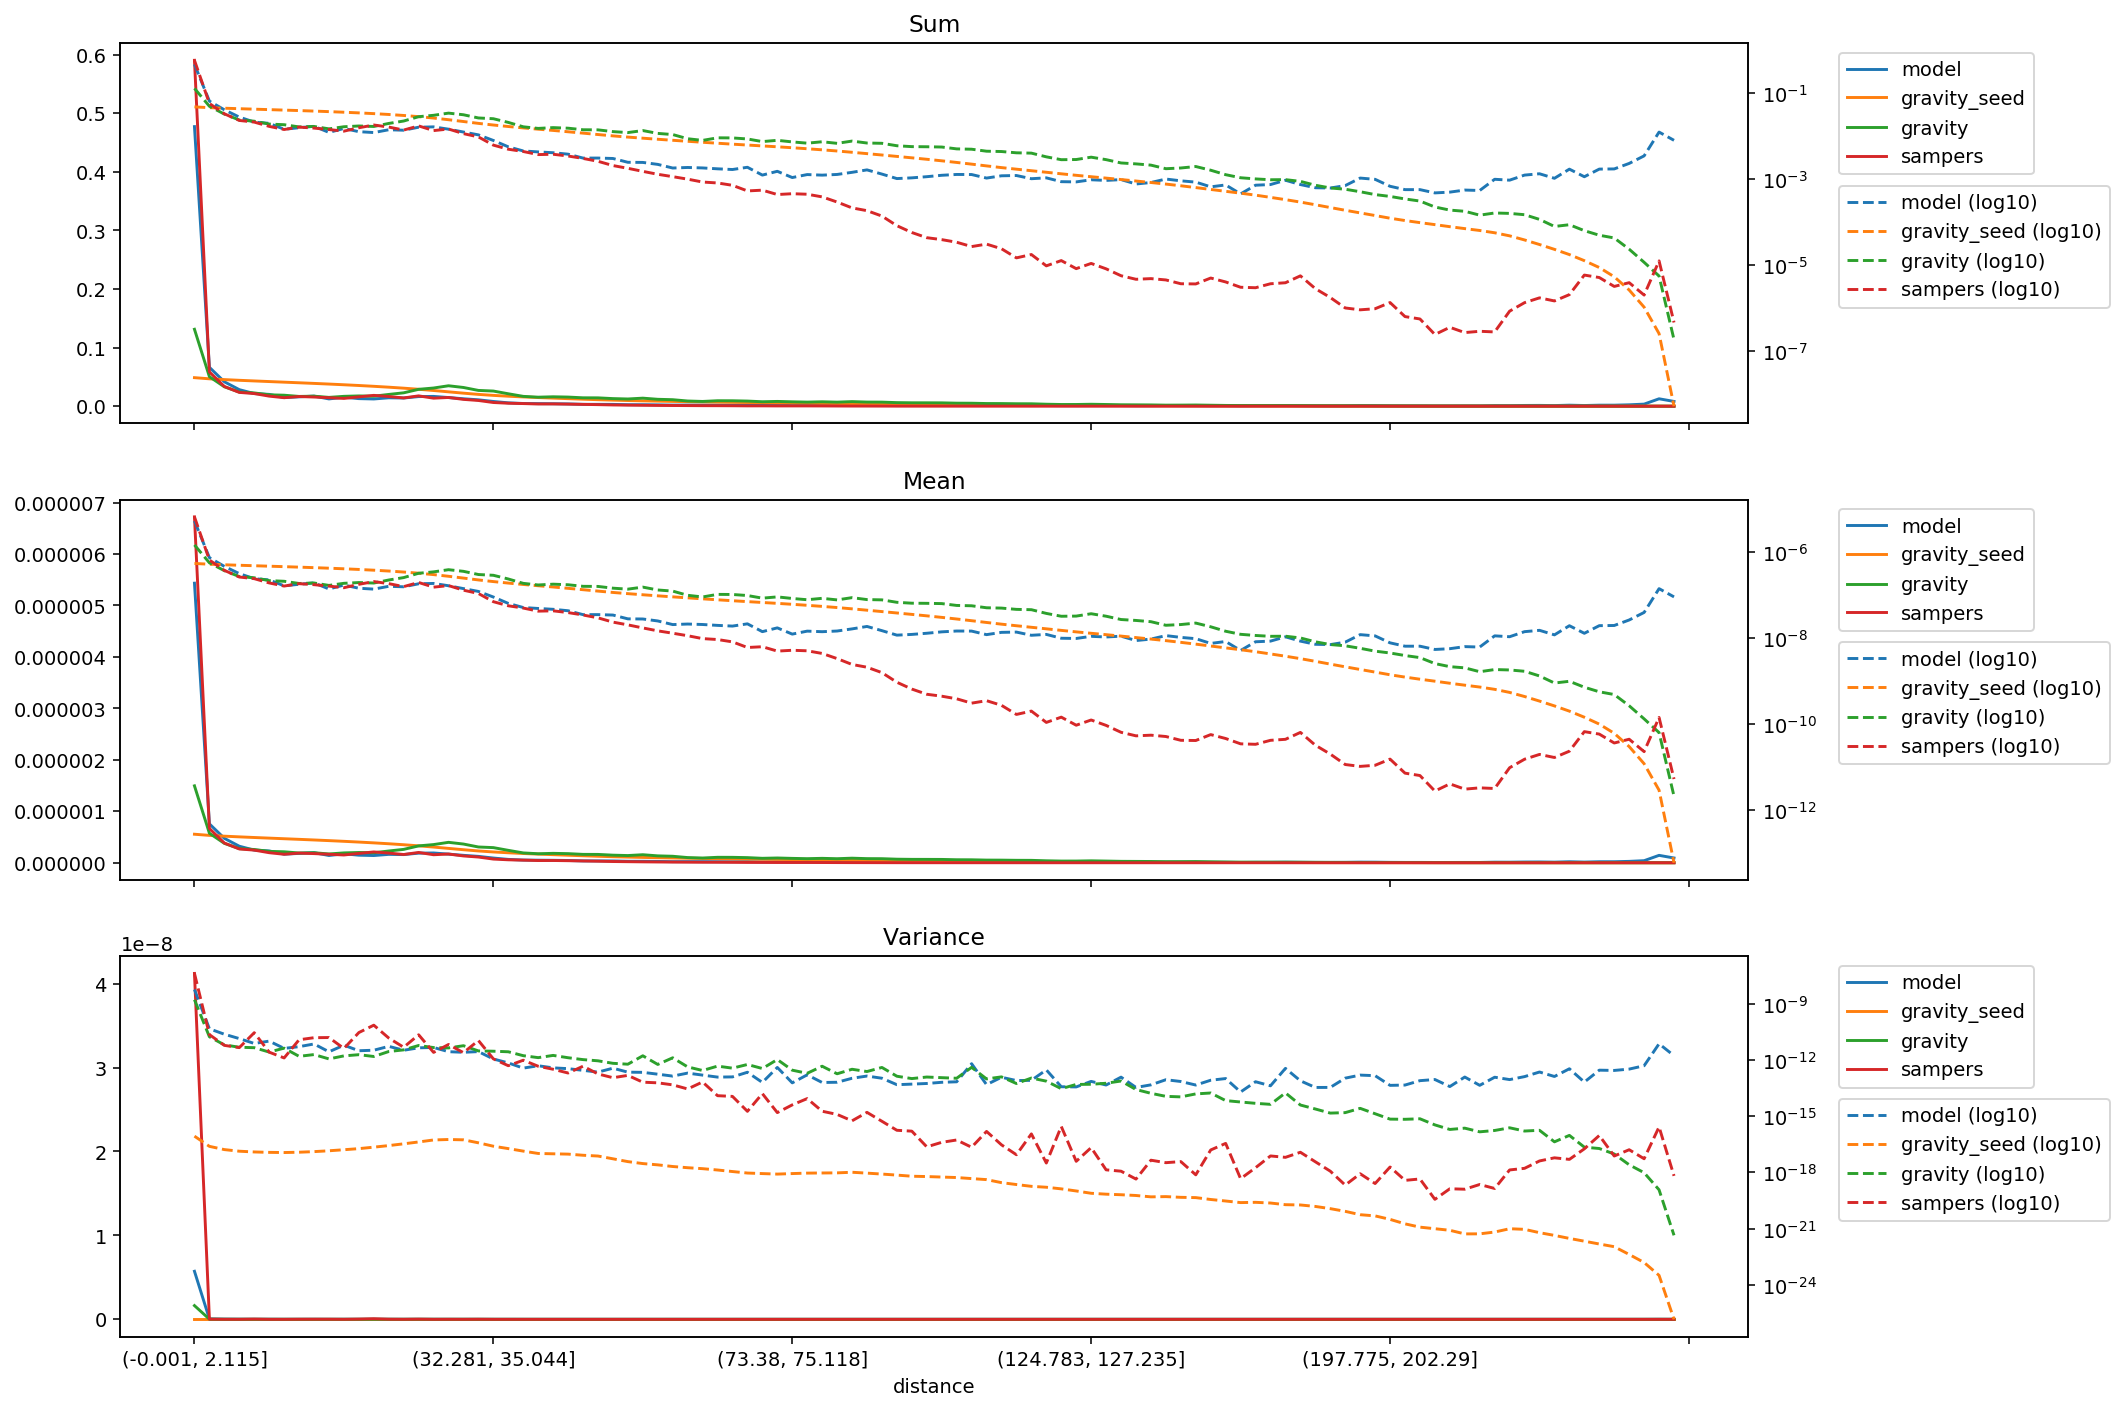

Data behind this chart, as committed beside it:
distance, model_mean, gravity_seed_mean, gravity_mean, sampers_mean, model_variance, gravity_seed_variance, gravity_variance, sampers_variance, model_sum, gravity_seed_sum, gravity_sum, sampers_sum
(-0.001, 2.115], 5.432881044633777e-06, 5.543050742063845e-07, 1.4947306725192917e-06, 6.721579867430781e-06, 5.72340048102908e-09, 8.622917329393284e-17, 1.6336313976618054e-09, 4.1217213516199477e-08, 0.4773, 0.0487, 0.1313, 0.5905
(2.115, 3.2], 7.554770757234862e-07, 5.319231582218557e-07, 5.734637746471186e-07, 6.65611523680699e-07, 4.597785468464026e-11, 2.4699034472418187e-17, 1.7277765803605096e-11, 2.2535342083558842e-11, 0.06637, 0.04673, 0.05038, 0.05848
(3.2, 4.113], 4.741663053914556e-07, 5.16472575462854e-07, 3.7677910033357765e-07, 3.8296045095919904e-07, 2.358130650391577e-11, 1.6566355904912643e-17, 6.363891880370622e-12, 6.001372395613865e-12, 0.04166, 0.04537, 0.0331, 0.03364
(4.113, 4.957], 3.2124616065008724e-07, 5.030886112576356e-07, 2.746968985749035e-07, 2.680072926039445e-07, 1.3798767004711767e-11, 1.3579652249704369e-17, 4.762108560649389e-12, 4.551676350682788e-12, 0.02822, 0.0442, 0.02413, 0.02354
(4.957, 5.788], 2.452604624289055e-07, 4.90690274020511e-07, 2.573414789003684e-07, 2.453505975187278e-07, 7.58829724973872e-12, 1.2399335923559667e-17, 4.514804762316446e-12, 2.839577429274795e-11, 0.02155, 0.04311, 0.02261, 0.02156
(5.788, 6.614], 2.2944053228373607e-07, 4.786239165028496e-07, 2.2087736415824084e-07, 1.952193988554646e-07, 1.0119119726623552e-11, 1.1787587239929182e-17, 2.638427269244426e-12, 2.6089143267629276e-12, 0.02016, 0.04205, 0.0194, 0.01715
(6.614, 7.456], 1.671642129987371e-07, 4.668130760801691e-07, 2.1331894040905283e-07, 1.6504723110844888e-07, 4.143060344346832e-12, 1.1545522230753285e-17, 4.268594955208242e-12, 1.2808148332665537e-12, 0.01469, 0.04101, 0.01874, 0.0145
(7.456, 8.337], 1.8169925229700478e-07, 4.5496189252742627e-07, 1.8957133479048354e-07, 1.8773770101995095e-07, 5.1224977304050485e-12, 1.2001772315100713e-17, 1.5614735828701539e-12, 1.1954151795063383e-11, 0.01596, 0.03997, 0.01665, 0.01649
(8.337, 9.272], 1.9587304141449765e-07, 4.427311030781861e-07, 1.944679392159072e-07, 1.7789661138965264e-07, 7.1244258004517264e-12, 1.2910168597766509e-17, 1.9372660839044826e-12, 1.5393811549662804e-11, 0.01721, 0.0389, 0.01708, 0.01563
(9.272, 10.288], 1.4125300461878212e-07, 4.299751017432065e-07, 1.7088871931170384e-07, 1.6471530448242573e-07, 2.727890565960112e-12, 1.4337469360284748e-17, 1.1373139356352406e-12, 1.5708119316534814e-11, 0.01241, 0.03777, 0.01501, 0.01447
(10.288, 11.406], 1.743708348858901e-07, 4.1645249174834507e-07, 1.912970529031947e-07, 1.5111894796614842e-07, 6.120858869725098e-12, 1.6278843371754044e-17, 1.6501959540803362e-12, 4.088421879655589e-12, 0.01532, 0.03659, 0.01681, 0.01328
(11.406, 12.65], 1.469596024730186e-07, 4.020180909189963e-07, 1.9920586589755325e-07, 1.8124987968158377e-07, 3.1017671746610817e-12, 1.864836216387907e-17, 1.910949235229234e-12, 2.8953674101445203e-11, 0.01291, 0.03532, 0.0175, 0.01592
(12.65, 14.062], 1.401908567925358e-07, 3.8635797008287357e-07, 1.941636881673711e-07, 2.101082871793838e-07, 3.3078153197012317e-12, 2.2333678882746186e-17, 1.5311839722236818e-12, 7.15662961034669e-11, 0.01232, 0.03394, 0.01706, 0.01846
(14.062, 15.693], 1.629027779214526e-07, 3.6920288283227956e-07, 2.2834721970175925e-07, 1.8800051270648828e-07, 5.316811794266027e-12, 2.7113879504026104e-17, 2.8168130238568648e-12, 1.4758376882139984e-11, 0.01431, 0.03244, 0.02006, 0.01652
(15.693, 17.608], 1.5883982934949506e-07, 3.5008887965230043e-07, 2.599463963818858e-07, 1.6022212989047593e-07, 3.292508755056224e-12, 3.369725782789283e-17, 3.452677684449265e-12, 4.74884266722672e-12, 0.01395, 0.03076, 0.02284, 0.01408
(17.608, 19.895], 1.866410483769622e-07, 3.288487775517458e-07, 3.277179732849842e-07, 2.0013446977582312e-07, 4.442914638290881e-12, 4.2319903495607336e-17, 5.912604586556013e-12, 2.201677349609846e-11, 0.0164, 0.02889, 0.02879, 0.01758
(19.895, 22.678], 1.9001949955513667e-07, 3.048894186541545e-07, 3.531756443662011e-07, 1.5574336363617906e-07, 4.640622748772222e-12, 5.411048986714297e-17, 4.583365817208097e-12, 2.533203134272134e-12, 0.01669, 0.02679, 0.03103, 0.01368
(22.678, 25.793], 1.6790340490712374e-07, 2.788554145818658e-07, 3.9681782240824936e-07, 1.6932430166807277e-07, 2.7593319252372664e-12, 5.721712167894475e-17, 4.388969593737424e-12, 6.690346984133275e-12, 0.01475, 0.0245, 0.03486, 0.01488
(25.793, 29.162], 1.440736081766346e-07, 2.5309815373301133e-07, 3.63489232555885e-07, 1.3232865675491082e-07, 2.5661760283313516e-12, 5.4980933182172824e-17, 5.75365098332983e-12, 2.4466296592983557e-12, 0.01266, 0.02224, 0.03193, 0.01163
(29.162, 32.281], 1.2383905652750366e-07, 2.2921556067847794e-07, 3.062915770243259e-07, 1.1093819967588296e-07, 2.79301602464636e-12, 3.8088938157905965e-17, 3.030708762594907e-12, 1.0884424479361143e-11, 0.01088, 0.02014, 0.02691, 0.009746
(32.281, 35.044], 9.17467974606375e-08, 2.0993144406440378e-07, 2.9407335555182045e-07, 7.150670324226052e-08, 1.127496477232537e-12, 2.5064020819737258e-17, 2.9271149951697908e-12, 1.1441076429985978e-12, 0.00806, 0.01844, 0.02583, 0.006282
(35.044, 37.614], 6.52125743829316e-08, 1.937446322643857e-07, 2.411793829377967e-07, 5.737400241059522e-08, 6.945507326587887e-13, 1.8718775665243866e-17, 2.731120278016761e-12, 4.924587772842734e-13, 0.005729, 0.01702, 0.02119, 0.005041
(37.614, 40.002], 5.230067517954905e-08, 1.798906665018139e-07, 1.9085270034638393e-07, 5.079981990103102e-08, 3.677688623668491e-13, 1.3745071857586638e-17, 1.6903343579055495e-12, 9.691771415561444e-13, 0.004595, 0.0158, 0.01677, 0.004463
(40.002, 42.213], 4.9710983629749374e-08, 1.6792104885537543e-07, 1.7501859312947247e-07, 4.307356243644427e-08, 4.905603626471589e-13, 1.0294654272709012e-17, 1.3296312130490443e-12, 4.617269045333282e-13, 0.004367, 0.01475, 0.01538, 0.003784
(42.213, 44.525], 4.756478726958989e-08, 1.5707509017030005e-07, 1.8269773704342085e-07, 4.381574953977113e-08, 3.794162398537686e-13, 9.883666671430953e-18, 1.7501579772242807e-12, 3.1929257942444573e-13, 0.004179, 0.0138, 0.01605, 0.003849
(44.525, 46.962], 4.4004515686452696e-08, 1.4618062972324777e-07, 1.7705735546530539e-07, 3.988800243346746e-08, 3.4347453742015803e-13, 9.495515493749081e-18, 1.3154087188892204e-12, 2.013185977896612e-13, 0.003866, 0.01284, 0.01556, 0.003504
(46.962, 49.411], 3.5710359768263534e-08, 1.3589233657340767e-07, 1.6284126086521484e-07, 3.504312832102804e-08, 2.7937754728532113e-13, 8.264623981288944e-18, 1.0433183411324737e-12, 4.630757587556408e-13, 0.003137, 0.01194, 0.01431, 0.003079
(49.411, 51.915], 3.576837638684925e-08, 1.260869909364154e-07, 1.6192861653751155e-07, 3.007415994578765e-08, 2.252445196583795e-13, 7.512606326646374e-18, 9.004153935090835e-13, 1.7981104150395674e-13, 0.003142, 0.01108, 0.01423, 0.002642
(51.915, 54.193], 3.4945557993984404e-08, 1.1730248483077863e-07, 1.4741394799849477e-07, 2.393080273549437e-08, 3.635057968052533e-13, 5.350947486908653e-18, 6.624475837053251e-13, 1.1309028294310233e-13, 0.00307, 0.01031, 0.01295, 0.002102
(54.193, 56.242], 2.8502924933270503e-08, 1.0994828790632316e-07, 1.3998383091618287e-07, 2.0646956043226383e-08, 2.2365908714214756e-13, 3.785578066368713e-18, 5.939861248621988e-13, 1.5038390835424587e-13, 0.002504, 0.009659, 0.0123, 0.001814
(56.242, 58.166], 2.8297665648327444e-08, 1.03618602358816e-07, 1.5605006675729274e-07, 1.7532796788042956e-08, 2.1843072026355654e-13, 2.9759990678008506e-18, 1.6702808806885093e-12, 6.519351216592786e-14, 0.002486, 0.009103, 0.01371, 0.00154
(58.166, 60.05], 2.5473202262344944e-08, 9.785918402389228e-08, 1.3390328628155326e-07, 1.4989865152683473e-08, 1.741849995979269e-13, 2.542404445133617e-18, 5.771144811372714e-13, 6.027177090739646e-14, 0.002238, 0.008597, 0.01176, 0.001317
(60.05, 61.85], 2.0973217886962026e-08, 9.261122616021113e-08, 1.2603763819676003e-07, 1.3203322101441089e-08, 1.3783407034676833e-13, 2.0760725887952817e-18, 1.303685822886016e-12, 4.704395900256824e-14, 0.001843, 0.008136, 0.01107, 0.00116
(61.85, 63.607], 2.1590450878246175e-08, 8.781338534040507e-08, 1.0064294876456274e-07, 1.1548401534163573e-08, 1.9899651235521683e-13, 1.7898657127204418e-18, 4.265224287739543e-13, 2.8413099282672316e-14, 0.001897, 0.007715, 0.008842, 0.001015
(63.607, 65.353], 2.1061464245532688e-08, 8.330564973268555e-08, 9.212580433107117e-08, 9.895607011928836e-09, 1.5554219741962406e-13, 1.5908563711901886e-18, 2.7393790909040473e-13, 6.686320872240266e-14, 0.00185, 0.007319, 0.008093, 0.0008693
(65.353, 67.048], 2.0090296934389836e-08, 7.91130452475934e-08, 1.0576571670647935e-07, 9.418967837017237e-09, 1.2190408435180908e-13, 1.3524769628798656e-18, 4.69686598821956e-13, 1.242533861611833e-14, 0.001765, 0.00695, 0.009292, 0.0008275
(67.048, 68.668], 1.9355367979833113e-08, 7.527187019189904e-08, 1.0517320421203418e-07, 8.304700573931677e-09, 1.2490050104292886e-13, 1.1186008267469497e-18, 3.6526744010501596e-13, 1.139021845278691e-14, 0.0017, 0.006613, 0.00924, 0.0007296
(68.668, 70.216], 2.1825769143949135e-08, 7.178807617466991e-08, 9.945107327510116e-08, 6.146403016743556e-09, 2.2087853935411878e-13, 9.309882836529544e-19, 5.742150940738778e-13, 1.821762545492265e-15, 0.001917, 0.006307, 0.008737, 0.00054
(70.216, 71.784], 1.4354740994161946e-08, 6.851253301892802e-08, 8.639432540619407e-08, 6.404734616383655e-09, 6.334370444306981e-14, 8.70328247885146e-19, 3.493012616373469e-13, 1.602631514233641e-14, 0.001261, 0.006019, 0.00759, 0.0005627
(71.784, 73.38], 1.7590040361295935e-08, 6.535916054919309e-08, 9.246836411752343e-08, 5.0686056802077035e-09, 3.9891997635976287e-13, 8.174518910003719e-19, 1.0515208908193504e-12, 1.5579287915187429e-15, 0.001545, 0.005742, 0.008124, 0.0004453
(73.38, 75.118], 1.258981382274859e-08, 6.217169610111824e-08, 8.494915005226204e-08, 5.294740368955681e-09, 6.019856859927026e-14, 8.718913680730268e-19, 2.85331948108295e-13, 4.02107402144318e-15, 0.001106, 0.005462, 0.007463, 0.0004652
(75.118, 76.989], 1.4766557334158392e-08, 5.889195697092641e-08, 7.937143068389198e-08, 5.15176106364618e-09, 1.610888866509104e-13, 9.221272287815434e-19, 1.94238384779988e-13, 8.692424546042866e-15, 0.001297, 0.005174, 0.006973, 0.0004526
(76.989, 78.993], 1.4324999424667422e-08, 5.5570033168504904e-08, 8.561537706339686e-08, 4.46859409710308e-09, 6.281100755720487e-14, 9.37520848173092e-19, 4.629678421579554e-13, 1.8403885123415228e-15, 0.001259, 0.004882, 0.007522, 0.0003926
(78.993, 81.161], 1.4854803692729064e-08, 5.2223120283965766e-08, 7.865902948159947e-08, 3.3921478381344e-09, 6.462137759103018e-14, 9.511593191129708e-19, 1.8314772060618004e-13, 1.2467115688513893e-15, 0.001305, 0.004588, 0.00691, 0.000298
(81.161, 83.559], 1.664876729848411e-08, 4.8739125097103765e-08, 8.877790603239878e-08, 2.476688181783233e-09, 1.0538329735509835e-13, 1.024328270874928e-18, 3.1875187967764406e-13, 5.6683559683017935e-16, 0.001463, 0.004282, 0.007799, 0.0002176
(83.559, 86.01], 1.8972967092693555e-08, 4.53154861119729e-08, 8.002198419196045e-08, 2.1355309563915608e-09, 1.386741383021506e-13, 9.206334687140856e-19, 2.4143277167015905e-13, 1.6030281423322965e-15, 0.001667, 0.003981, 0.00703, 0.0001876
(86.01, 88.485], 1.5148613354627768e-08, 4.20939473154467e-08, 7.882604305624851e-08, 1.599331392396587e-09, 1.0596310201062764e-13, 8.2046384482528575e-19, 3.9891390498769037e-13, 5.359844087562102e-16, 0.001331, 0.003698, 0.006925, 0.0001405
(88.485, 90.999], 1.1913258407040138e-08, 3.905549815405259e-08, 6.91660718934837e-08, 9.54963781136797e-10, 4.797649548639482e-14, 7.226535137088207e-19, 1.3558310818424298e-13, 1.7754567426664775e-16, 0.001047, 0.003431, 0.006076, 8.389547810042989e-05
(90.999, 93.534], 1.2383623732618037e-08, 3.620577409459569e-08, 6.594398057114494e-08, 6.630596831401173e-10, 5.146064933543127e-14, 6.289029585322625e-19, 1.015662973868425e-13, 1.5960362959518223e-16, 0.001088, 0.003181, 0.005793, 5.825244540259187e-05
(93.534, 96.205], 1.3178122879886374e-08, 3.3498590063976666e-08, 6.548930068494622e-08, 5.019637333902393e-10, 5.5622420970402406e-14, 6.042681445734635e-19, 1.2287142855107398e-13, 2.3235812108758735e-17, 0.001158, 0.002943, 0.005753, 4.4098517905799305e-05
(96.205, 99.019], 1.4207340291815943e-08, 3.0854246217947234e-08, 6.456148229071748e-08, 4.526217218870565e-10, 6.433465939026623e-14, 5.68400004444392e-19, 1.1365218166743616e-13, 4.04118245136386e-17, 0.001248, 0.002711, 0.005672, 3.976462875466546e-05
(99.019, 102.003], 1.4854803692729064e-08, 2.8282308181098086e-08, 5.8474884636842187e-08, 3.9356286627344505e-10, 6.842220087916567e-14, 5.359006840970576e-19, 1.0560475896243857e-13, 5.390043187618273e-17, 0.001305, 0.002485, 0.005137, 3.4575284927854694e-05
(102.003, 105.095], 1.4795635956073335e-08, 2.5817593579879738e-08, 5.7430520033681047e-08, 3.118455896363894e-10, 6.303233153560473e-13, 4.708284397579128e-19, 4.037925274592792e-13, 2.207970539579198e-17, 0.0013, 0.002268, 0.005046, 2.7396882431915357e-05
(105.095, 108.257], 1.2236828388465921e-08, 2.3489746500388736e-08, 5.162397383637619e-08, 3.5581991990049175e-10, 4.834876348312368e-14, 4.148343664926487e-19, 9.744826342357881e-14, 1.5432651183582918e-16, 0.001075, 0.002064, 0.004535, 3.1259491603098e-05
(108.257, 111.141], 1.3824948110048643e-08, 2.144896221762463e-08, 5.072588397386942e-08, 2.775458354572023e-10, 1.1960809134876028e-13, 2.8628323459349737e-19, 1.2527828803323425e-13, 2.972321619209385e-17, 0.001215, 0.001884, 0.004456, 2.438351182825705e-05
(111.141, 113.928], 1.4031171012736164e-08, 1.9703727283228698e-08, 4.7370224783091395e-08, 1.7033150772825226e-10, 7.954439658409794e-14, 2.26566876480268e-19, 5.526321196163002e-14, 8.80383124301822e-18, 0.001233, 0.001731, 0.004162, 1.4963963616942417e-05
(113.928, 116.649], 1.1824742851573522e-08, 1.8146033421782663e-08, 4.655557343389181e-08, 2.0372834071570614e-10, 8.180405843744468e-14, 1.8174279799692785e-19, 1.0822662777207947e-13, 1.1378411903948638e-16, 0.001039, 0.001594, 0.00409, 1.7898349645237646e-05
(116.649, 119.431], 1.2383905652750368e-08, 1.6712116310709147e-08, 3.8162140024914455e-08, 1.1107274556418753e-10, 2.959307712808436e-13, 1.6264796947364488e-19, 7.407320903596454e-14, 3.177077221249387e-18, 0.001088, 0.001468, 0.003353, 9.757962843305003e-06
(119.431, 122.169], 1.0089270642014223e-08, 1.5376369971265308e-08, 3.276004368581921e-08, 1.4731001377792747e-10, 3.7221440454697044e-14, 1.332235950292322e-19, 2.93944471900894e-14, 2.8423906889705475e-16, 0.0008864, 0.001351, 0.002878, 1.2941773950446039e-05
(122.169, 124.783], 9.971838518485452e-09, 1.4192566490546458e-08, 3.305098123068723e-08, 9.56321739661522e-11, 3.6464481336535974e-14, 1.0290191143217445e-19, 4.940642600097919e-14, 3.928479799273275e-18, 0.000876, 0.001247, 0.002904, 8.401477747274402e-06
... 40 more rows
